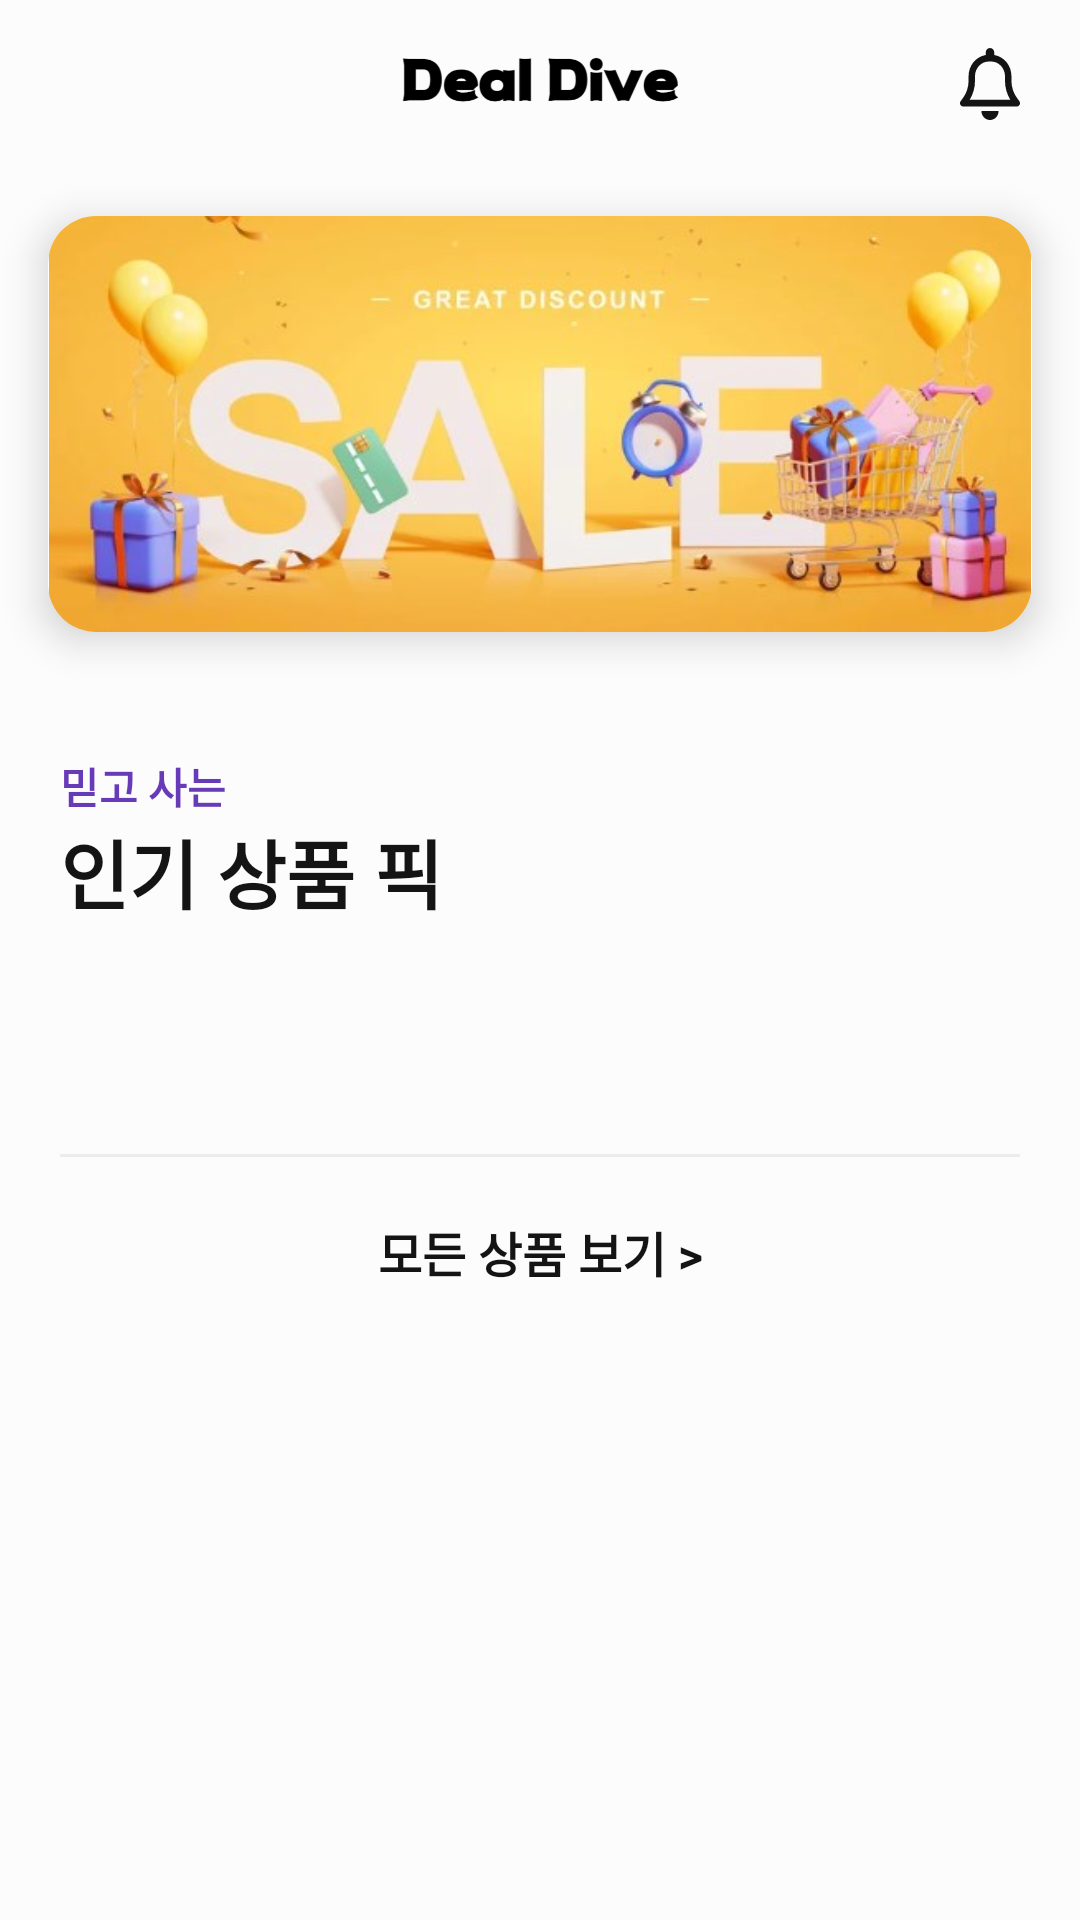

Here is an Android app screen rendered from its layout file. Give the layout XML and the strings, colors and styles it references.
<!-- AndroidManifest.xml: application theme Theme.R_GoodsHost -->
<!-- res/layout/fragment_home.xml -->
<?xml version="1.0" encoding="utf-8"?>
<androidx.constraintlayout.widget.ConstraintLayout xmlns:android="http://schemas.android.com/apk/res/android"
    xmlns:app="http://schemas.android.com/apk/res-auto"
    xmlns:tools="http://schemas.android.com/tools"
    android:layout_width="match_parent"
    android:layout_height="match_parent"
    android:background="@color/white_500">

    <androidx.constraintlayout.widget.ConstraintLayout
        android:id="@+id/LinearLayout1"
        android:layout_width="match_parent"
        android:layout_height="?attr/actionBarSize"
        app:layout_constraintEnd_toEndOf="parent"
        app:layout_constraintStart_toStartOf="parent"
        app:layout_constraintTop_toTopOf="parent"
        >

        <ImageView
            android:id="@+id/logo"
            android:layout_width="wrap_content"
            android:layout_height="wrap_content"
            android:paddingTop="10dp"
            android:paddingBottom="10dp"
            app:layout_constraintTop_toTopOf="@+id/LinearLayout1"
            app:layout_constraintBottom_toBottomOf="@+id/LinearLayout1"
            app:layout_constraintStart_toStartOf="parent"
            android:src="@drawable/logo_black" />

        <ImageView
            android:id="@+id/alarm"
            android:layout_width="wrap_content"
            android:layout_height="wrap_content"
            android:layout_marginRight="20dp"
            app:layout_constraintTop_toTopOf="@+id/LinearLayout1"
            app:layout_constraintBottom_toBottomOf="@+id/LinearLayout1"
            app:layout_constraintEnd_toEndOf="parent"
            android:src="@drawable/bell" />



    </androidx.constraintlayout.widget.ConstraintLayout>

    <androidx.core.widget.NestedScrollView
        android:id="@+id/bio_scroll"
        android:fillViewport="true"
        android:layout_width="0dp"
        android:layout_height="0dp"
        app:layout_constraintTop_toBottomOf="@+id/LinearLayout1"
        app:layout_constraintBottom_toBottomOf="parent"
        app:layout_constraintStart_toStartOf="parent"
        app:layout_constraintEnd_toEndOf="parent"
        >

        <LinearLayout
            android:layout_width="match_parent"
            android:layout_height="match_parent"
            android:orientation="vertical">

            <androidx.cardview.widget.CardView
                xmlns:android="http://schemas.android.com/apk/res/android"
                android:layout_width="wrap_content"
                android:layout_height="wrap_content"
                android:layout_margin="16dp"
                app:cardCornerRadius="16dp"
                app:cardElevation="8dp">

                <ImageView
                    android:id="@+id/bestSale"
                    android:layout_width="match_parent"
                    android:layout_height="wrap_content"
                    android:src="@drawable/sale"
                    android:adjustViewBounds="true"
                    />
            </androidx.cardview.widget.CardView>




            <LinearLayout
                android:id="@+id/LinearLayout_sec"
                android:layout_width="match_parent"
                android:layout_height="wrap_content"
                android:orientation="vertical"
                android:background="@drawable/share_round_list"
                android:layout_marginBottom="20dp"
                >

                <TextView
                    android:id="@+id/gmall_top1"
                    android:layout_width="match_parent"
                    android:layout_height="wrap_content"
                    android:layout_marginTop="20dp"
                    style="@style/TextBlack.mediumStyle"
                    android:textStyle="bold"
                    android:text="믿고 사는"
                    android:textColor="@color/personal_2"
                    android:paddingLeft="20dp"
                    />

                <TextView
                    android:id="@+id/gmall_top2"
                    android:layout_width="match_parent"
                    android:layout_height="wrap_content"
                    style="@style/TextBlack.largeStyle"
                    android:textStyle="bold"
                    android:textSize="25dp"
                    android:text="인기 상품 픽"
                    android:paddingLeft="20dp"
                    android:paddingBottom="10dp"
                    />
                


                <LinearLayout
                    android:layout_width="match_parent"
                    android:layout_height="?attr/actionBarSize"
                    android:orientation="horizontal"
                    android:layout_gravity="center"
                    android:paddingLeft="15dp"
                    android:paddingRight="15dp"
                    android:background="@color/white_500"
                    >

                    <androidx.recyclerview.widget.RecyclerView
                        android:id="@+id/categoryRecyclerView"
                        android:layout_width="match_parent"
                        android:layout_height="match_parent"/>

                </LinearLayout>



                

                <androidx.recyclerview.widget.RecyclerView
                    android:id="@+id/recyclerViewTop"
                    android:layout_width="match_parent"
                    android:layout_height="wrap_content"
                    android:overScrollMode="never"
                    android:nestedScrollingEnabled="false"
                    android:paddingLeft="15dp"
                    android:paddingRight="15dp"
                    app:layout_constraintEnd_toEndOf="parent"
                    app:layout_constraintStart_toStartOf="parent"
                    app:layout_constraintTop_toTopOf="parent" />

                <LinearLayout
                    android:layout_width="match_parent"
                    android:layout_height="wrap_content"
                    android:layout_marginTop="10dp"
                    android:layout_marginBottom="10dp"
                    android:orientation="horizontal"
                    android:paddingLeft="20dp"
                    android:paddingRight="20dp">
                    <View
                        android:layout_width="match_parent"
                        android:layout_height="1dp"
                        android:background="@color/gray_100" />

                </LinearLayout>

                <TextView
                    android:id="@+id/gmall_top_totalView"
                    android:layout_width="match_parent"
                    android:layout_height="wrap_content"
                    style="@style/TextBlack.largeStyle"
                    android:textStyle="bold"
                    android:text="모든 상품 보기 >"
                    android:paddingBottom="10dp"
                    android:paddingTop="10dp"
                    android:gravity="center"
                    />

            </LinearLayout>

        </LinearLayout>
        
    </androidx.core.widget.NestedScrollView>





    

</androidx.constraintlayout.widget.ConstraintLayout>
<!-- resources referenced by this layout -->
<resources>
  <color name="gray_100">#ECECEC</color>
  <color name="personal_2">#673AB7</color>
  <color name="white_500">#FCFCFC</color>
  <!-- drawable bell (drawable) -->
  <vector xmlns:android="http://schemas.android.com/apk/res/android"
      android:width="20dp"
      android:height="24dp"
      android:viewportWidth="448"
      android:viewportHeight="512">
    <path
        android:pathData="M224,0c-17.7,0 -32,14.3 -32,32v17.9C119.5,61.4 64,124.2 64,200v33.4c0,45.4 -15.5,89.5 -43.8,124.9L5.3,377c-5.8,7.2 -6.9,17.1 -2.9,25.4S14.8,416 24,416h400c9.2,0 17.6,-5.3 21.6,-13.6s2.9,-18.2 -2.9,-25.4l-14.9,-18.6c-28.3,-35.5 -43.8,-79.6 -43.8,-125L384,200c0,-75.8 -55.5,-138.6 -128,-150.1L256,32c0,-17.7 -14.3,-32 -32,-32zM224,96h8c57.4,0 104,46.6 104,104v33.4c0,47.9 13.9,94.6 39.7,134.6L72.3,368c25.8,-40 39.7,-86.7 39.7,-134.6L112,200c0,-57.4 46.6,-104 104,-104h8zM288,448L160,448c0,17 6.7,33.3 18.7,45.3S207,512 224,512s33.3,-6.7 45.3,-18.7S288,465 288,448z"
        android:fillColor="@color/black_500"/>
  </vector>
  <!-- drawable logo_black: png bitmap (drawable, 14474 bytes) -->
  <!-- drawable sale: jpg bitmap (drawable, 27182 bytes) -->
  <!-- drawable share_round_list (drawable) -->
  <?xml version="1.0" encoding="UTF-8"?>
  <shape xmlns:android="http://schemas.android.com/apk/res/android"
      android:id="@+id/shape_my">
      <stroke android:width="0dp"
          android:color="@color/white_500"
          />
      <padding
          android:top="5dp"
          android:bottom="5dp" />
      <corners android:radius="20dp" />
      <solid android:color="@color/white_500" />
  </shape>
  <style name="TextBlack.largeStyle" parent="android:TextAppearance">
          <item name="android:textSize">16dp</item>
          <item name="android:textColor">@color/black_500</item>
      </style>
  <style name="TextBlack.mediumStyle" parent="android:TextAppearance">
          <item name="android:textSize">14dp</item>
          <item name="android:textColor">@color/black_500</item>
      </style>
  <style name="Theme.R_GoodsHost" parent="Theme.MaterialComponents.DayNight.NoActionBar">
          
          <item name="colorPrimary">@color/white_500</item>
          <item name="colorPrimaryVariant">@color/white_500</item>
          <item name="colorOnPrimary">@color/black_500</item>
          
          <item name="colorSecondary">@color/teal_200</item>
          <item name="colorSecondaryVariant">@color/teal_700</item>
          <item name="colorOnSecondary">@color/black_500</item>
          
          <item name="android:statusBarColor">?attr/colorPrimaryVariant</item>
          
  
  
  
          <item name="android:windowLightStatusBar">true</item>
      </style>
  <color name="black_500">#141414</color>
  <color name="teal_200">#FF03DAC5</color>
  <color name="teal_700">#FF018786</color>
</resources>
